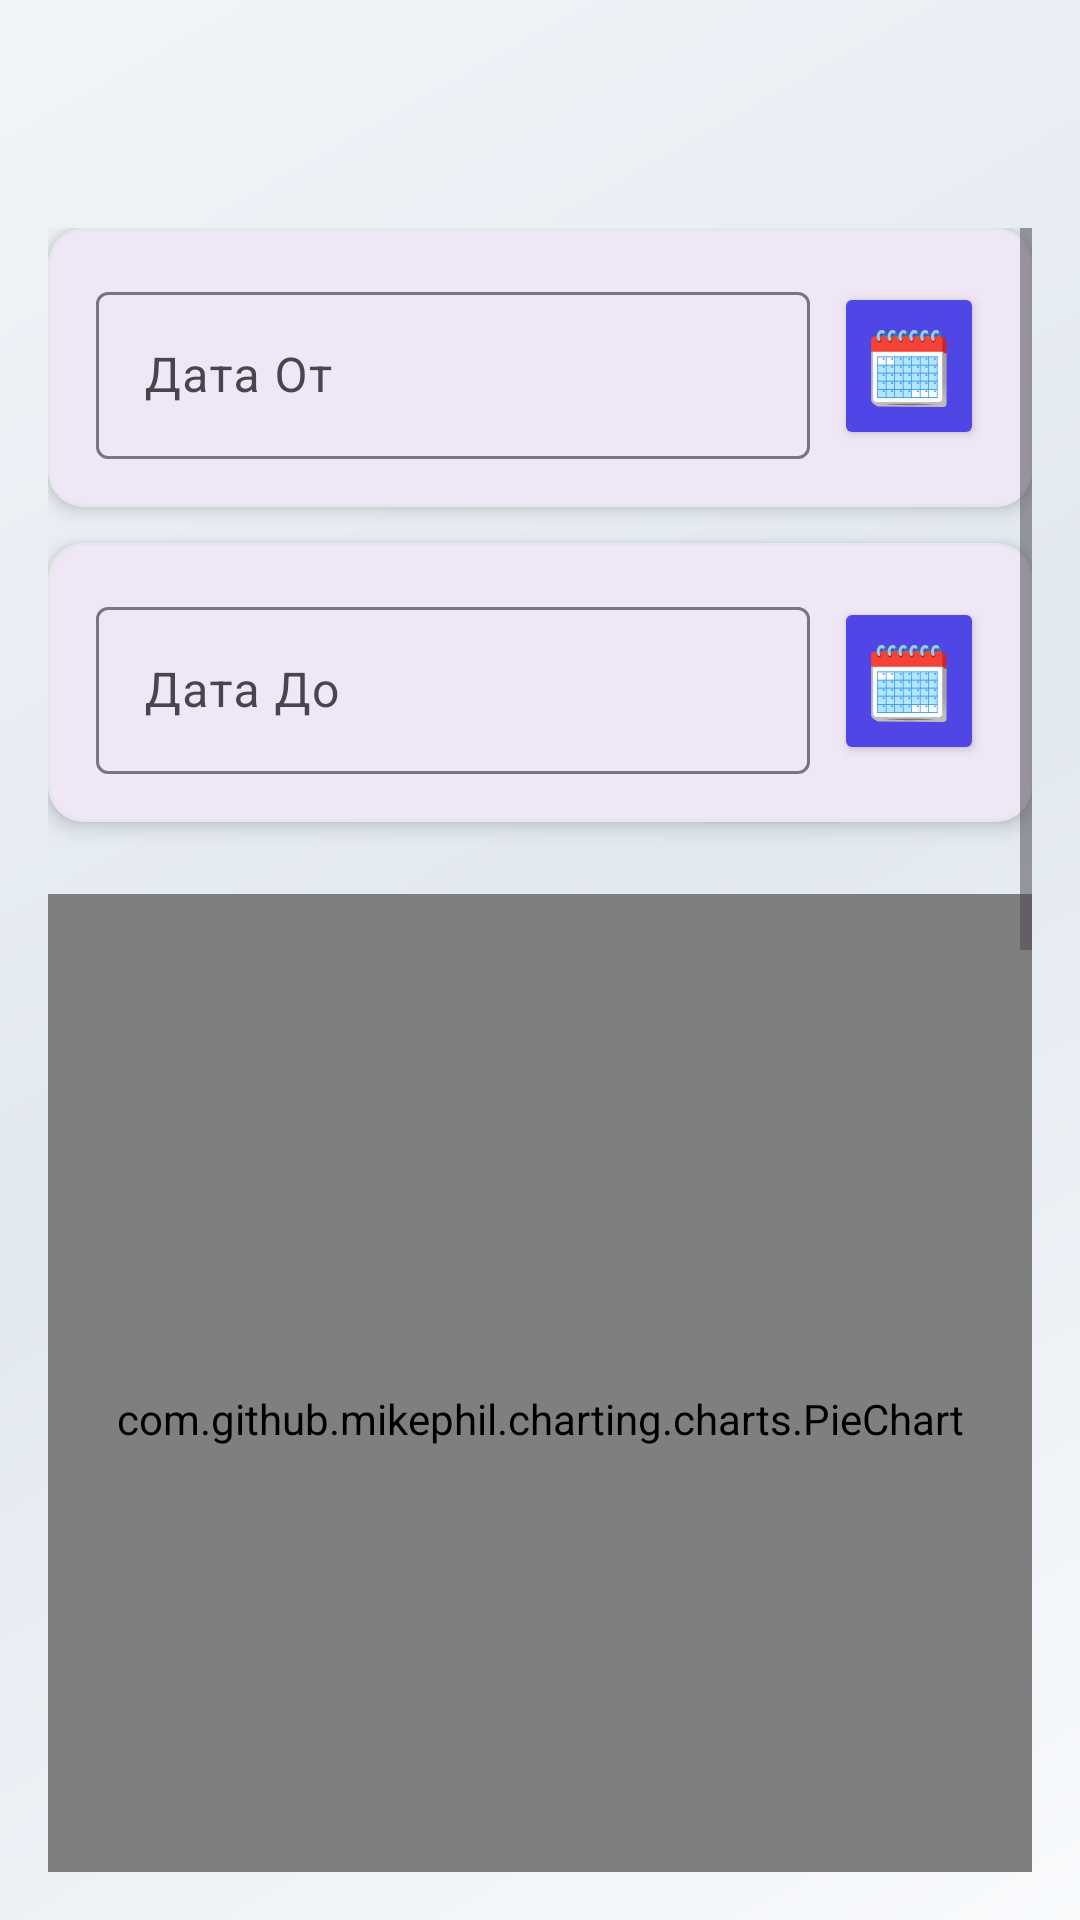

Produce the Android XML layout that renders to this screen, including the resource entries it uses.
<!-- AndroidManifest.xml: application theme Theme.FinanceManager -->
<!-- res/layout/activity_report.xml -->
<?xml version="1.0" encoding="utf-8"?>
<androidx.constraintlayout.widget.ConstraintLayout xmlns:android="http://schemas.android.com/apk/res/android"
    xmlns:app="http://schemas.android.com/apk/res-auto"
    xmlns:tools="http://schemas.android.com/tools"
    android:id="@+id/main"
    android:layout_width="match_parent"
    android:layout_height="match_parent"
    android:background="@drawable/gradient_background"
    tools:context=".reportActivity">


    
    <com.google.android.material.tabs.TabLayout
        android:id="@+id/tab_layout_wallets"
        android:layout_width="0dp"
        android:layout_height="wrap_content"
        android:background="@drawable/tab_bg"
        app:layout_constraintEnd_toEndOf="parent"
        app:layout_constraintStart_toStartOf="parent"
        app:layout_constraintTop_toTopOf="parent"
        app:tabGravity="fill"
        app:tabIndicatorColor="#10B981"
        app:tabIndicatorHeight="3dp"
        app:tabMode="scrollable"
        app:tabSelectedTextColor="#1F2937"
        app:tabTextColor="#6B7280" />

    
    <ScrollView
        android:layout_width="0dp"
        android:layout_height="0dp"
        android:layout_marginTop="12dp"
        android:padding="16dp"
        app:layout_constraintBottom_toBottomOf="parent"
        app:layout_constraintEnd_toEndOf="parent"
        app:layout_constraintStart_toStartOf="parent"
        app:layout_constraintTop_toBottomOf="@id/tab_layout_wallets">

        <LinearLayout
            android:layout_width="match_parent"
            android:layout_height="wrap_content"
            android:orientation="vertical">

            
            <com.google.android.material.card.MaterialCardView
                android:layout_width="match_parent"
                android:layout_height="wrap_content"
                android:layout_marginBottom="12dp"
                app:cardCornerRadius="12dp"
                app:cardElevation="4dp"
                app:strokeColor="#E5E7EB"
                app:strokeWidth="1dp">

                <LinearLayout
                    android:id="@+id/linearLayout1"
                    android:layout_width="match_parent"
                    android:layout_height="wrap_content"
                    android:orientation="horizontal"
                    android:background="@drawable/card_bg"

                    android:padding="16dp">

                    <com.google.android.material.textfield.TextInputLayout
                        style="@style/Widget.Material3.TextInputLayout.OutlinedBox"
                        android:layout_width="0dp"
                        android:layout_height="wrap_content"
                        android:layout_marginEnd="8dp"
                        android:layout_weight="1">

                        <com.google.android.material.textfield.TextInputEditText
                            android:id="@+id/textFromDate"
                            android:layout_width="match_parent"
                            android:layout_height="wrap_content"
                            android:focusable="false"
                            android:hint="Дата От"
                            android:inputType="date" />

                    </com.google.android.material.textfield.TextInputLayout>

                    <Button
                        android:id="@+id/butFromDate"
                        android:layout_width="50dp"
                        android:layout_height="56dp"
                        android:backgroundTint="#4F46E5"
                        android:onClick="setFromDate"
                        android:padding="8dp"
                        android:text="🗓"
                        android:textSize="24sp" />

                </LinearLayout>
            </com.google.android.material.card.MaterialCardView>

            
            <com.google.android.material.card.MaterialCardView
                android:layout_width="match_parent"
                android:layout_height="wrap_content"
                android:layout_marginBottom="24dp"
                app:cardCornerRadius="12dp"
                app:cardElevation="4dp"
                app:strokeColor="#E5E7EB"
                app:strokeWidth="1dp">

                <LinearLayout
                    android:id="@+id/linearLayout2"
                    android:layout_width="match_parent"
                    android:layout_height="wrap_content"
                    android:orientation="horizontal"
                    android:background="@drawable/card_bg"

                    android:padding="16dp">

                    <com.google.android.material.textfield.TextInputLayout
                        android:layout_width="0dp"
                        android:layout_height="wrap_content"
                        android:layout_weight="1"
                        android:layout_marginEnd="8dp"
                        style="@style/Widget.Material3.TextInputLayout.OutlinedBox">

                        <com.google.android.material.textfield.TextInputEditText
                            android:id="@+id/textBeforeDate"
                            android:layout_width="match_parent"
                            android:layout_height="wrap_content"
                            android:focusable="false"
                            android:hint="Дата До"
                            android:inputType="date" />

                    </com.google.android.material.textfield.TextInputLayout>

                    <Button
                        android:id="@+id/butBeforeDate"
                        android:layout_width="50dp"
                        android:layout_height="56dp"
                        android:backgroundTint="#4F46E5"
                        android:text="🗓"
                        android:textSize="24sp"
                        android:padding="8dp"
                        android:onClick="setFromDate" />

                </LinearLayout>
            </com.google.android.material.card.MaterialCardView>

            
            <com.github.mikephil.charting.charts.PieChart
                android:id="@+id/pieChartIncome"
                android:layout_width="match_parent"
                android:layout_height="350dp"
                android:layout_marginBottom="16dp" />

            <com.github.mikephil.charting.charts.PieChart
                android:id="@+id/pieChartExpense"
                android:layout_width="match_parent"
                android:layout_height="350dp"
                android:layout_marginBottom="16dp" />

            <com.github.mikephil.charting.charts.BarChart
                android:id="@+id/barChartStacked"
                android:layout_width="match_parent"
                android:layout_height="350dp" />

        </LinearLayout>
    </ScrollView>

</androidx.constraintlayout.widget.ConstraintLayout>
<!-- resources referenced by this layout -->
<resources>
  <!-- drawable gradient_background (drawable) -->
  <?xml version="1.0" encoding="utf-8"?>
  <shape xmlns:android="http://schemas.android.com/apk/res/android">
      <gradient
          android:startColor="#F8FAFC"
          android:centerColor="#E2E8F0"
          android:endColor="#F1F5F9"
          android:angle="135" />
  </shape>
  <style name="Theme.FinanceManager" parent="Base.Theme.FinanceManager" />
  <style name="Base.Theme.FinanceManager" parent="Theme.Material3.Light.NoActionBar">
          
          <item name="android:statusBarColor">@color/status_bar_color</item>
      </style>
  <color name="status_bar_color">#4F46E5</color>#
</resources>
